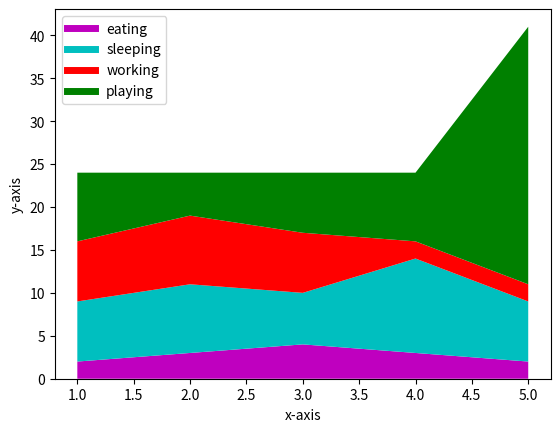

Source code (Python):
import matplotlib.pyplot as plt
import numpy as np

#histogram
'''
ages = [1, 80, 43, 20, 35, 59, 7, 70, 23, 10, 89, 45, 46, 47]
bins = [0, 10, 20, 30, 40, 50, 60, 70, 80, 90, 100]

                                       #0 to 1 - relative width
plt.hist(ages, bins, histtype = "bar", rwidth = 0.8) #80%
plt.xlabel("age intervel")
plt.ylabel("frequency")
plt.show()
'''

#scatterplot
'''
hieght = [1, 2, 3, 4, 5, 6, 7, 8, 9]
weight = [0, 1, 0, 1, 0, 1, 0, 1, 0]

                                                                  #marker size or shape
plt.scatter(hieght, weight, label = "scatterplot", color = "red", marker = "o", s = 50) #s = size
plt.xlabel("hieght")
plt.ylabel("weight")
plt.title("height vs. weight")
plt.legend()
plt.show()
'''

#pie chart
'''
slices = [6, 1, 12, 1, 3]
activites = ["Sleeping", "Eating", "Working", "Workout", "Study"]
col = ["c", "m", "r", "b", "g"]

plt.pie(slices, labels = activites, colors = col, startangle = 45, shadow = True)
plt.title("Day Chart")
plt.show()
'''

#stack plot
days = [1, 2, 3, 4, 5]
eating = [2, 3, 4, 3, 2]
sleeping = [7, 8, 6, 11, 7]
working = [7, 8, 7, 2, 2]
playing = [8, 5, 7, 8, 30]

plt.plot([], [], color = "m", label = "eating", linewidth = 5)
plt.plot([], [], color = "c", label = "sleeping", linewidth = 5)
plt.plot([], [], color = "r", label = "working", linewidth = 5)
plt.plot([], [], color = "g", label = "playing", linewidth = 5)

plt.stackplot(days, eating, sleeping, working, playing, colors = ["m", "c", "r", "g"])
plt.xlabel("x-axis")
plt.ylabel("y-axis")
plt.legend()
plt.show()
